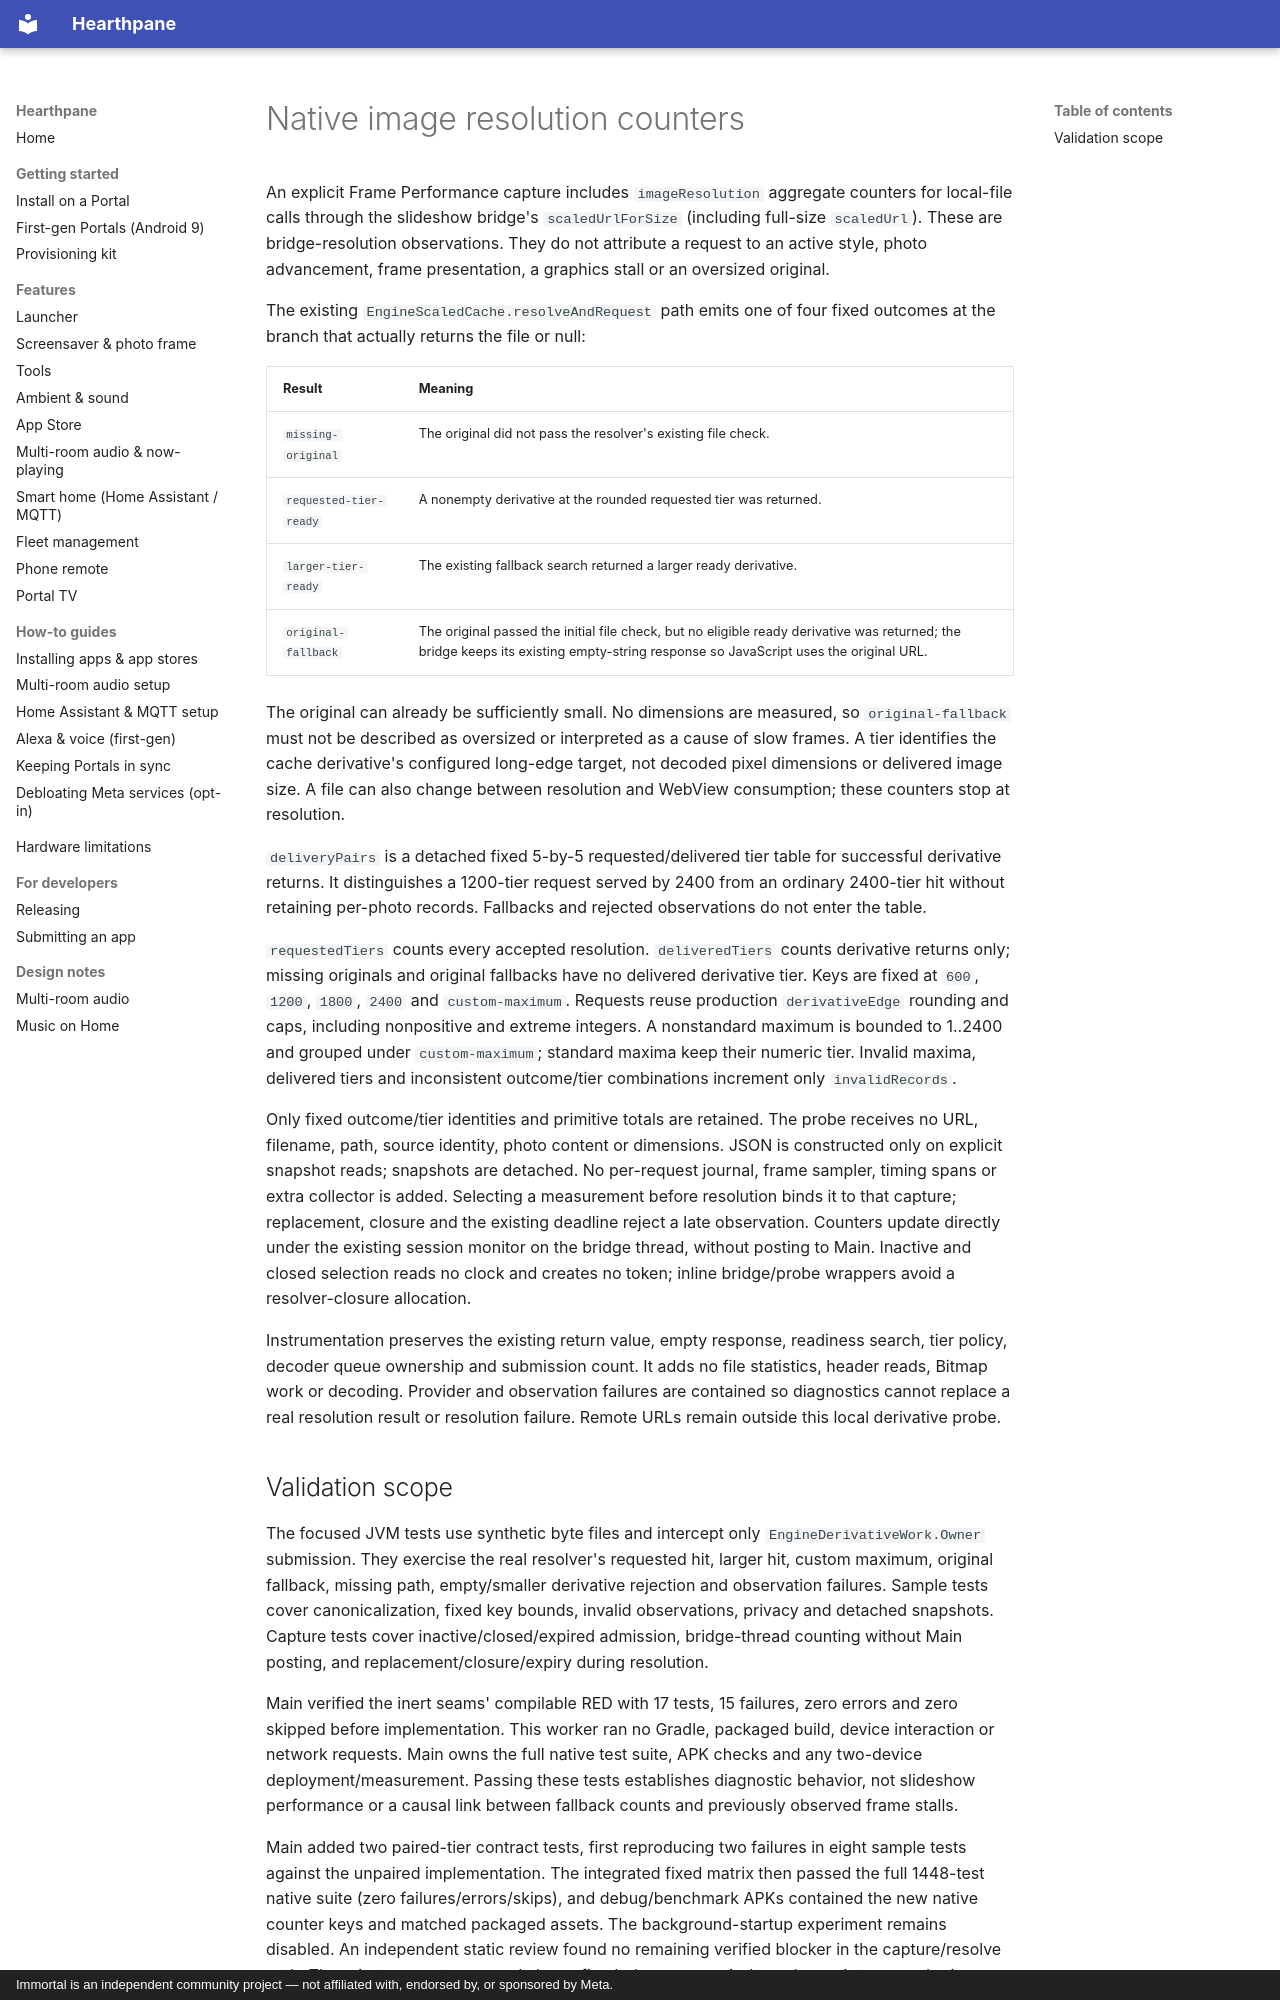

repository: rlchandani/portal-prime · page: design/portal-image-tier-probe/index.html · generator: mkdocs · copyright: Immortal is an independent community project — not affiliated with, endorsed by, or sponsored by Meta.

# Native image resolution counters

An explicit Frame Performance capture includes `imageResolution` aggregate counters for local-file
calls through the slideshow bridge's `scaledUrlForSize` (including full-size `scaledUrl`). These are
bridge-resolution observations. They do not attribute a request to an active style, photo advancement,
frame presentation, a graphics stall or an oversized original.

The existing `EngineScaledCache.resolveAndRequest` path emits one of four fixed outcomes at the branch
that actually returns the file or null:

| Result | Meaning |
| --- | --- |
| `missing-original` | The original did not pass the resolver's existing file check. |
| `requested-tier-ready` | A nonempty derivative at the rounded requested tier was returned. |
| `larger-tier-ready` | The existing fallback search returned a larger ready derivative. |
| `original-fallback` | The original passed the initial file check, but no eligible ready derivative was returned; the bridge keeps its existing empty-string response so JavaScript uses the original URL. |

The original can already be sufficiently small. No dimensions are measured, so `original-fallback`
must not be described as oversized or interpreted as a cause of slow frames. A tier identifies the
cache derivative's configured long-edge target, not decoded pixel dimensions or delivered image size.
A file can also change between resolution and WebView consumption; these counters stop at resolution.

`deliveryPairs` is a detached fixed 5-by-5 requested/delivered tier table for successful derivative returns. It distinguishes a 1200-tier request served by 2400 from an ordinary 2400-tier hit without retaining per-photo records. Fallbacks and rejected observations do not enter the table.

`requestedTiers` counts every accepted resolution. `deliveredTiers` counts derivative returns only;
missing originals and original fallbacks have no delivered derivative tier. Keys are fixed at `600`,
`1200`, `1800`, `2400` and `custom-maximum`. Requests reuse production `derivativeEdge` rounding and caps,
including nonpositive and extreme integers. A nonstandard maximum is bounded to 1..2400 and grouped
under `custom-maximum`; standard maxima keep their numeric tier. Invalid maxima, delivered tiers and
inconsistent outcome/tier combinations increment only `invalidRecords`.

Only fixed outcome/tier identities and primitive totals are retained. The probe receives no URL,
filename, path, source identity, photo content or dimensions. JSON is constructed only on explicit
snapshot reads; snapshots are detached. No per-request journal, frame sampler, timing spans or extra
collector is added. Selecting a measurement before resolution binds it to that capture; replacement,
closure and the existing deadline reject a late observation. Counters update directly under the
existing session monitor on the bridge thread, without posting to Main. Inactive and closed selection
reads no clock and creates no token; inline bridge/probe wrappers avoid a resolver-closure allocation.

Instrumentation preserves the existing return value, empty response, readiness search, tier policy,
decoder queue ownership and submission count. It adds no file statistics, header reads, Bitmap work
or decoding. Provider and observation failures are contained so diagnostics cannot replace a real
resolution result or resolution failure. Remote URLs remain outside this local derivative probe.
